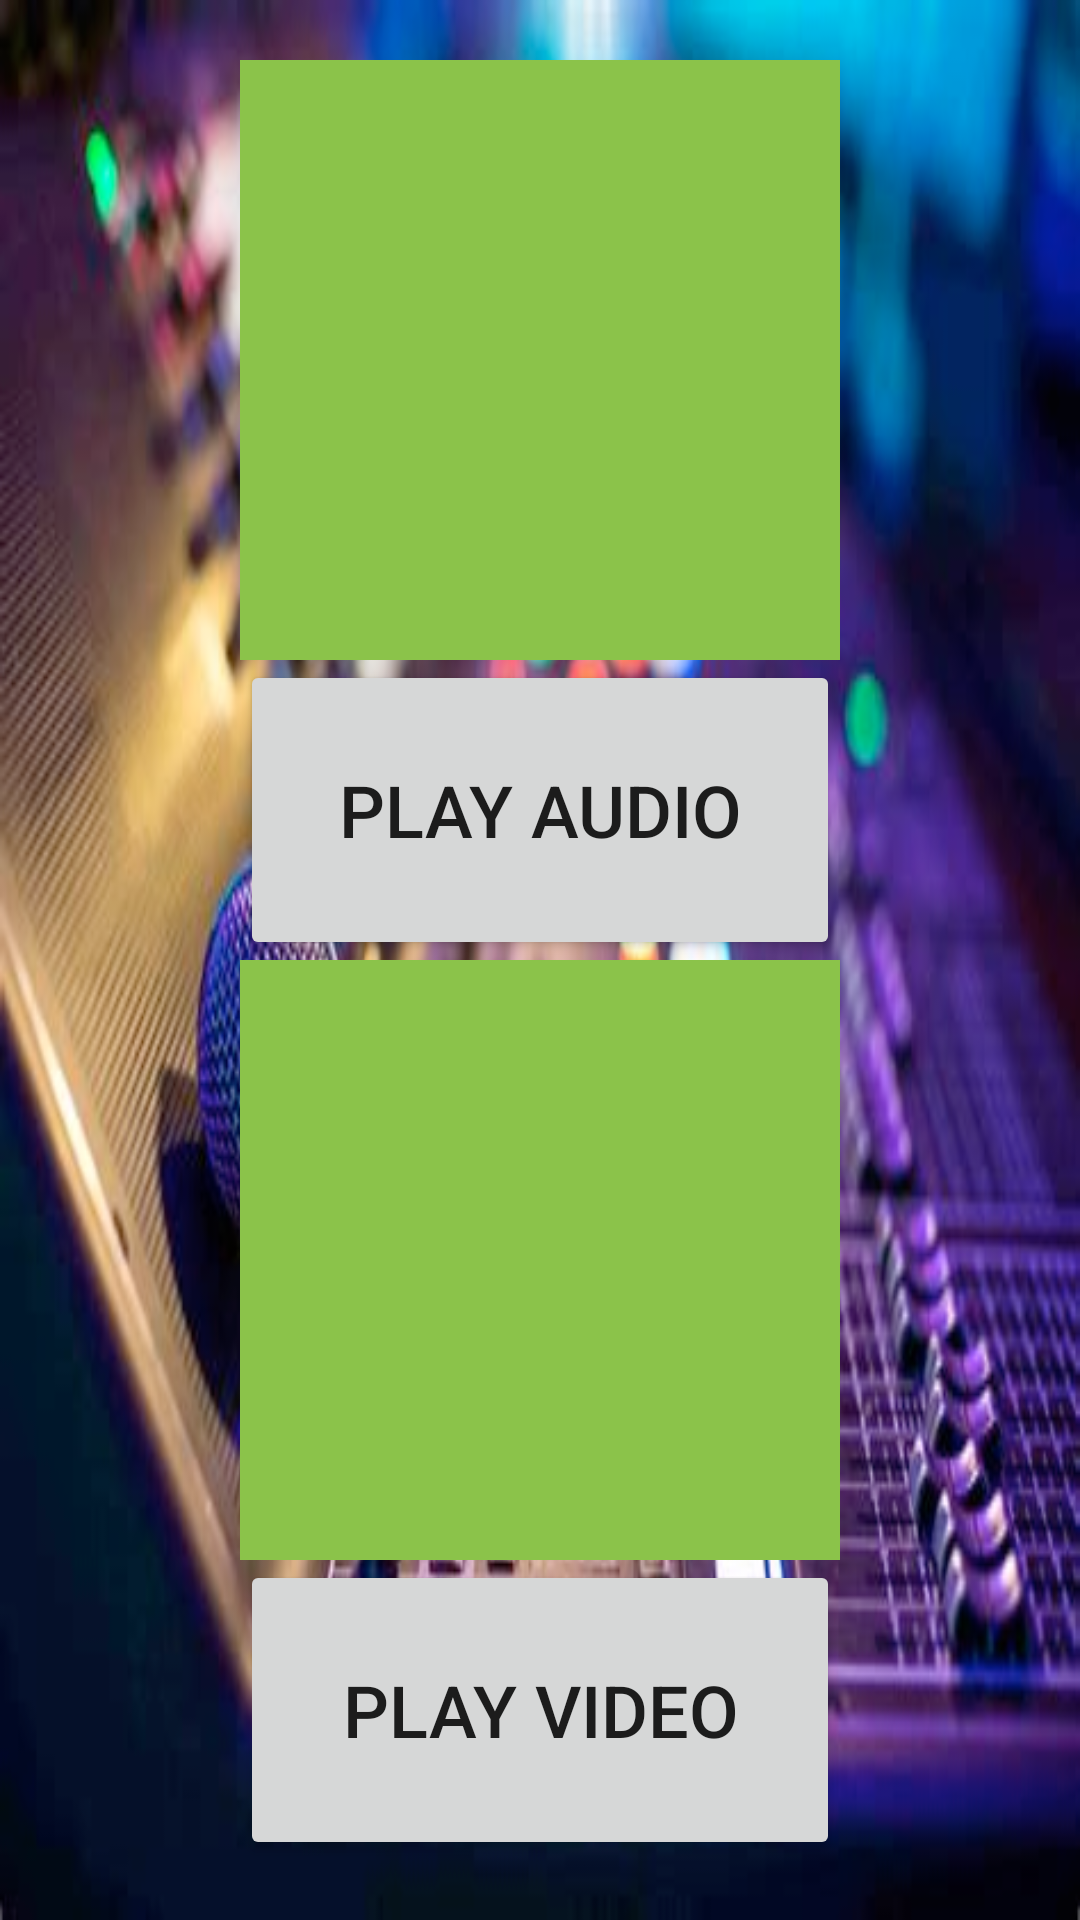

Produce the Android XML layout that renders to this screen, including the resource entries it uses.
<!-- AndroidManifest.xml: application theme Theme.CollegeApp -->
<!-- res/layout/activity_media.xml -->
<?xml version="1.0" encoding="utf-8"?>
<LinearLayout xmlns:android="http://schemas.android.com/apk/res/android"
    xmlns:app="http://schemas.android.com/apk/res-auto"
    xmlns:tools="http://schemas.android.com/tools"
    android:layout_width="match_parent"
    android:layout_height="match_parent"
    android:orientation="vertical"
    android:background="@drawable/img"
    android:gravity="center"

    tools:context=".ent.Media">

    <LinearLayout
        android:layout_width="match_parent"
        android:layout_height="wrap_content"
        android:orientation="vertical"
        android:gravity="center"
        >

        <ImageView
            android:layout_width="200dp"
            android:layout_height="200dp"
            android:src="@drawable/ic_music"
            android:background="#8BC34A"

            />
        <Button
            android:id="@+id/audio"
            android:layout_width="200dp"
            android:layout_height="100dp"
            android:text="Play Audio"
            android:textSize="24sp"
            />

    </LinearLayout>
    <LinearLayout
        android:layout_width="match_parent"
        android:layout_height="wrap_content"
        android:orientation="vertical"
        android:gravity="center"
        >

        <ImageView
            android:layout_width="200dp"
            android:layout_height="200dp"
            android:src="@drawable/video"
            android:background="#8BC34A"
            />
        <Button
            android:id="@+id/video"
            android:layout_width="200dp"
            android:layout_height="100dp"
            android:text="Play Video"
            android:textSize="24sp"
            />

    </LinearLayout>


</LinearLayout>
<!-- resources referenced by this layout -->
<resources>
  <!-- drawable img: png bitmap (drawable-v24, 383141 bytes) -->
  <style name="Theme.CollegeApp" parent="Theme.MaterialComponents.Light.DarkActionBar">
          
          <item name="colorPrimary">@color/purple_500</item>
          <item name="colorPrimaryVariant">@color/purple_700</item>
          <item name="colorOnPrimary">@color/white</item>
          
          <item name="colorSecondary">@color/teal_200</item>
          <item name="colorSecondaryVariant">@color/teal_700</item>
          <item name="colorOnSecondary">@color/black</item>
          
          <item name="android:statusBarColor" tools:targetApi="l">?attr/colorPrimaryVariant</item>
          
  
      </style>
  <color name="purple_500">#FF6200EE</color>
  <color name="purple_700">#FF3700B3</color>
  <color name="white">#FFFFFFFF</color>
  <color name="teal_200">#FF03DAC5</color>
  <color name="teal_700">#FF018786</color>
  <color name="black">#FF000000</color>
</resources>
